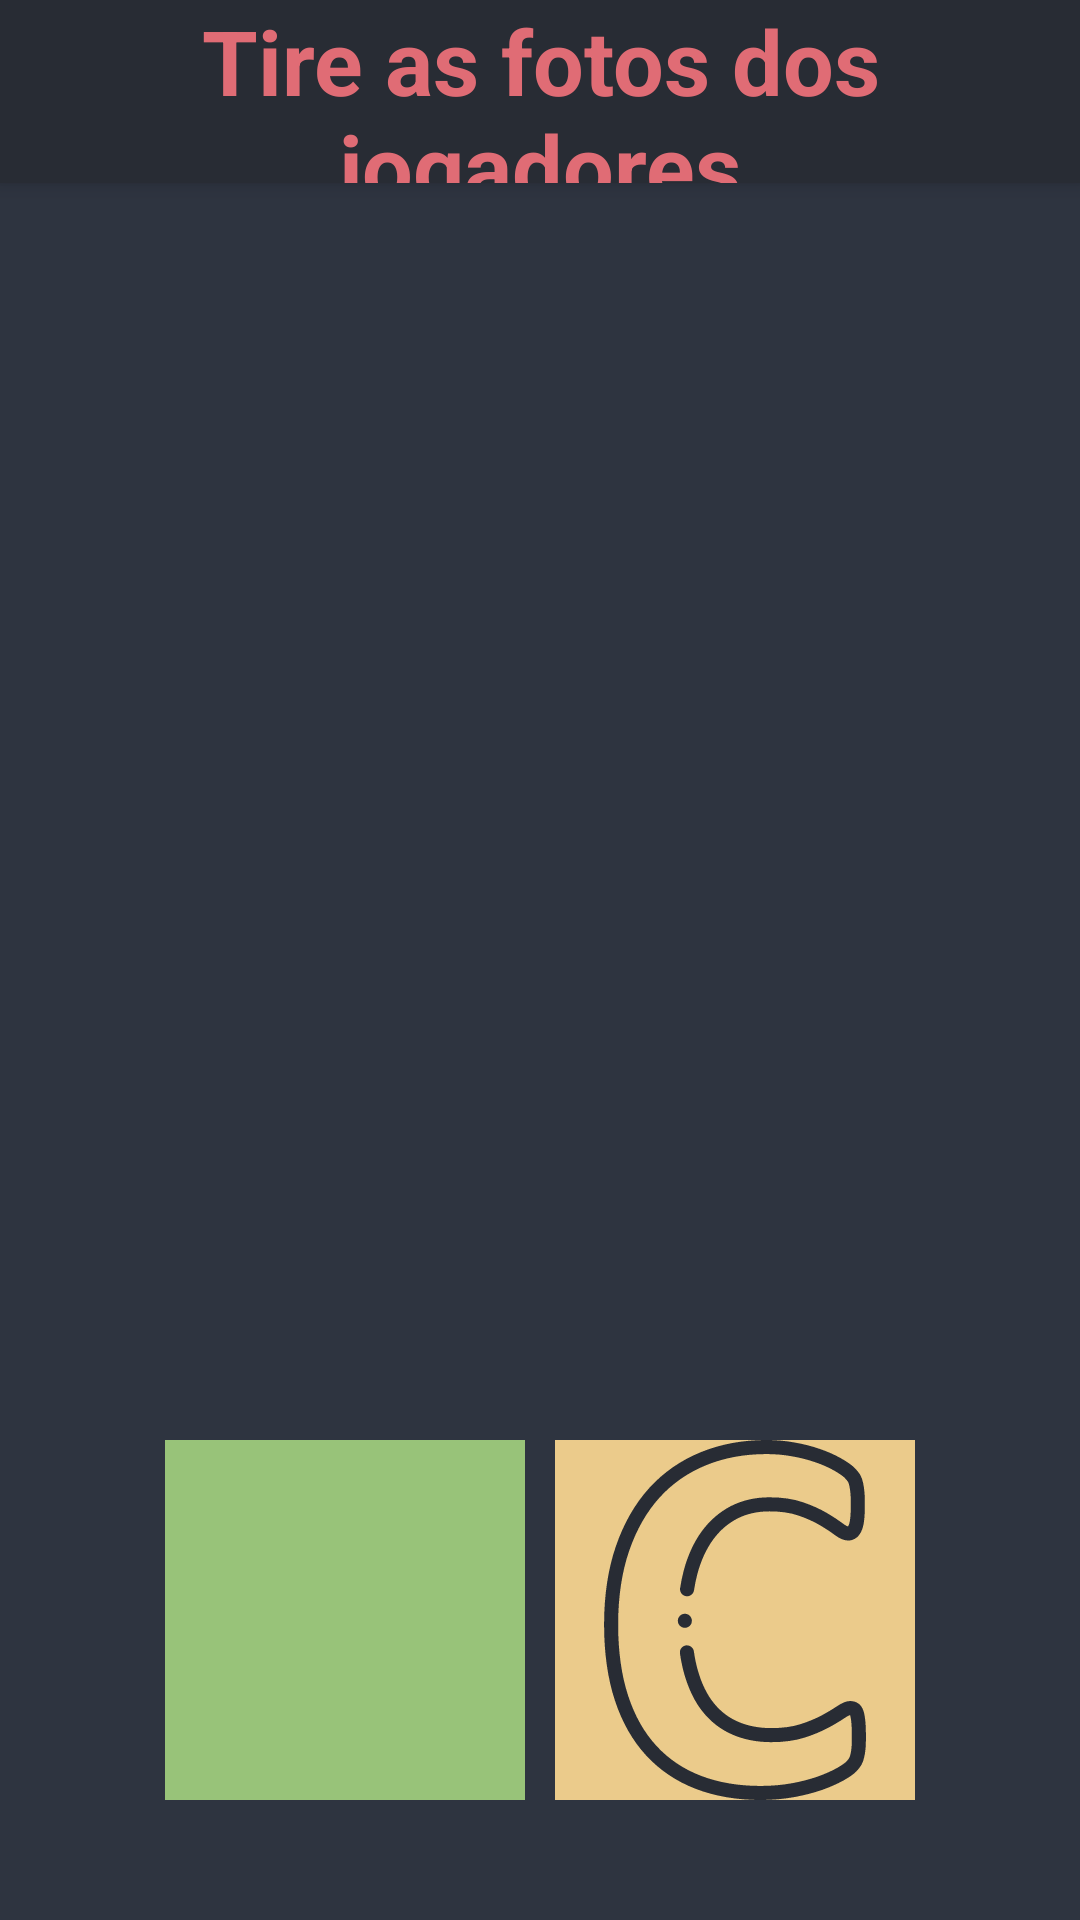

This screen was rendered from an Android layout file. Write that file and the resources it references.
<!-- AndroidManifest.xml: application theme Theme.JogoDaVelha -->
<!-- res/layout/tela_ganhador.xml -->
<?xml version="1.0" encoding="utf-8"?>
<androidx.coordinatorlayout.widget.CoordinatorLayout xmlns:android="http://schemas.android.com/apk/res/android"
    xmlns:app="http://schemas.android.com/apk/res-auto"
    xmlns:tools="http://schemas.android.com/tools"
    android:layout_width="match_parent"
    android:layout_height="match_parent"
    android:background="@color/PolarNight1">

    <com.google.android.material.appbar.AppBarLayout
        android:id="@+id/appbar"

        android:layout_width="match_parent"
        android:layout_height="61dp"
        android:tooltipText="Teste">

        <TextView
            android:id="@+id/indicadorDeTurno"
            android:layout_width="match_parent"
            android:layout_height="match_parent"
            android:background="@color/Black"
            android:gravity="center"
            android:text="@string/begin"
            android:textColor="@color/Red"
            android:textSize="30sp"
            android:textStyle="bold" />
    </com.google.android.material.appbar.AppBarLayout>

    <androidx.core.widget.NestedScrollView
        android:id="@+id/nestedScrollView"
        android:layout_width="match_parent"
        android:layout_height="@dimen/foto_ganhador"
        android:layout_marginTop="40dp"
        app:layout_anchor="@+id/nestedScrollView"
        app:layout_anchorGravity="center"
        app:layout_behavior="com.google.android.material.appbar.AppBarLayout$ScrollingViewBehavior">

        <ImageView
            android:layout_width="@dimen/foto_ganhador"
            android:layout_height="@dimen/foto_ganhador"
            android:layout_marginStart="5dp"

            android:contentDescription="@string/winner_pic" />


    </androidx.core.widget.NestedScrollView>


    <LinearLayout
        android:layout_width="wrap_content"
        android:layout_height="wrap_content"
        android:layout_gravity="bottom|center_horizontal"
        android:layout_marginStart="5dp"
        android:layout_marginEnd="5dp"
        android:layout_marginBottom="40dp">


        <ImageView
            android:id="@+id/botaReplay"
            android:layout_width="@dimen/celula_funcao"
            android:layout_height="@dimen/celula_funcao"
            android:layout_marginHorizontal="5dp"
            android:background="@color/Green"
            android:contentDescription="Imagem do Jogador 2"
            android:foreground="@drawable/ic_replay"
            android:foregroundTint="@color/Black"
            android:padding="10dp"
            android:scaleType="centerCrop"
            tools:ignore="HardcodedText" />

        <ImageView
            android:id="@+id/botaoClear"
            android:layout_width="@dimen/celula_funcao"
            android:layout_height="@dimen/celula_funcao"
            android:layout_marginHorizontal="5dp"
            android:background="@color/Aurora3"
            android:contentDescription="Botão Limpa Tabuleiro"
            android:src="@drawable/ic_c"
            app:tint="@color/Black"
            tools:ignore="HardcodedText" />

    </LinearLayout>


</androidx.coordinatorlayout.widget.CoordinatorLayout>
<!-- resources referenced by this layout -->
<resources>
  <color name="Aurora3">#EBCB8B</color>
  <color name="Black">#282C34</color>
  <color name="Green">#98C379</color>
  <color name="PolarNight1">#2E3440</color>
  <color name="Red">#E06C75</color>
  <dimen name="celula_funcao">120dp</dimen>
  <dimen name="foto_ganhador">395dp</dimen>
  <!-- drawable ic_c: vector/xml drawable (drawable, 4828 chars, omitted) -->
  <!-- drawable ic_replay: vector/xml drawable (drawable, 2875 chars, omitted) -->
  <string name="begin">Tire as fotos dos jogadores</string>
  <string name="winner_pic">Foto do ganhador</string>
  <style name="Theme.JogoDaVelha" parent="Theme.MaterialComponents.DayNight.DarkActionBar">
          
          <item name="colorPrimary">@color/Frost4</item>
          <item name="colorPrimaryVariant">@color/Frost3</item>
          <item name="colorOnPrimary">@color/SnowStorm3</item>
          
          <item name="colorSecondary">@color/Cyan</item>
          <item name="colorSecondaryVariant">@color/Aurora2</item>
          <item name="colorOnSecondary">@color/Black</item>
          
          <item name="android:statusBarColor" tools:targetApi="l">?attr/colorPrimaryVariant</item>
          
      </style>
  <color name="Frost4">#5E81AC</color>
  <color name="Frost3">#81A1C1</color>
  <color name="SnowStorm3">#ECEFF4</color>
  <color name="Cyan">#56B6C2</color>
  <color name="Aurora2">#D08770</color>
</resources>
